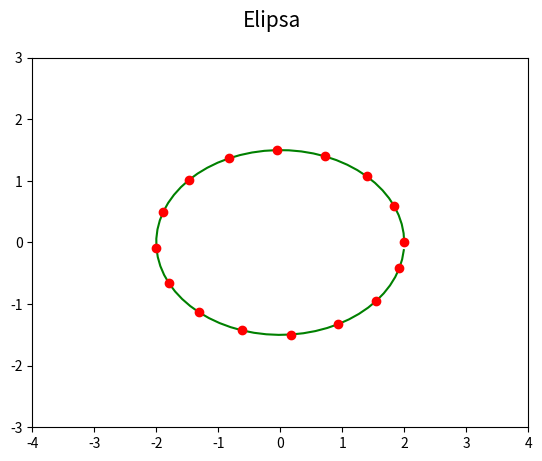

Reproduce this figure in Python.
"""Parametrická křivka: elipsa."""

#
# Použito v článku:
#
# Křivky v přírodě, architektuře, stavitelství i v počítačové grafice
# https://www.root.cz/clanky/krivky-v-prirode-architekture-stavitelstvi-i-v-pocitacove-grafice/
#
# Součást seriálu:
#
# Křivky nejen v počítačové grafice
# https://www.root.cz/serialy/krivky-nejen-v-pocitacove-grafice/
#

import numpy as np
import matplotlib.pyplot as plt

# hodnoty parametru t
t = np.arange(0, 2*np.pi, 0.1)

# poloměry elipsy v osách
a = 2.0
b = 1.5

# výpočet bodů ležících na elipse
x = a*np.cos(t)
y = b*np.sin(t)

# rozměry grafu při uložení: 640x480 pixelů
fig, ax = plt.subplots(1, figsize=(6.4, 4.8))

# titulek grafu
fig.suptitle('Elipsa', fontsize=15)

# určení rozsahů na obou souřadných osách
ax.set_xlim(-4, 4)
ax.set_ylim(-3, 3)

# vrcholy na křivce pospojované úsečkami
ax.plot(x, y, 'g-')

# vrcholy na křivce (každý čtvrtý)
ax.plot(x[::4], y[::4], 'ro')

# uložení grafu do rastrového obrázku
plt.savefig("ellipse_parametric.png")

# zobrazení grafu
plt.show()
